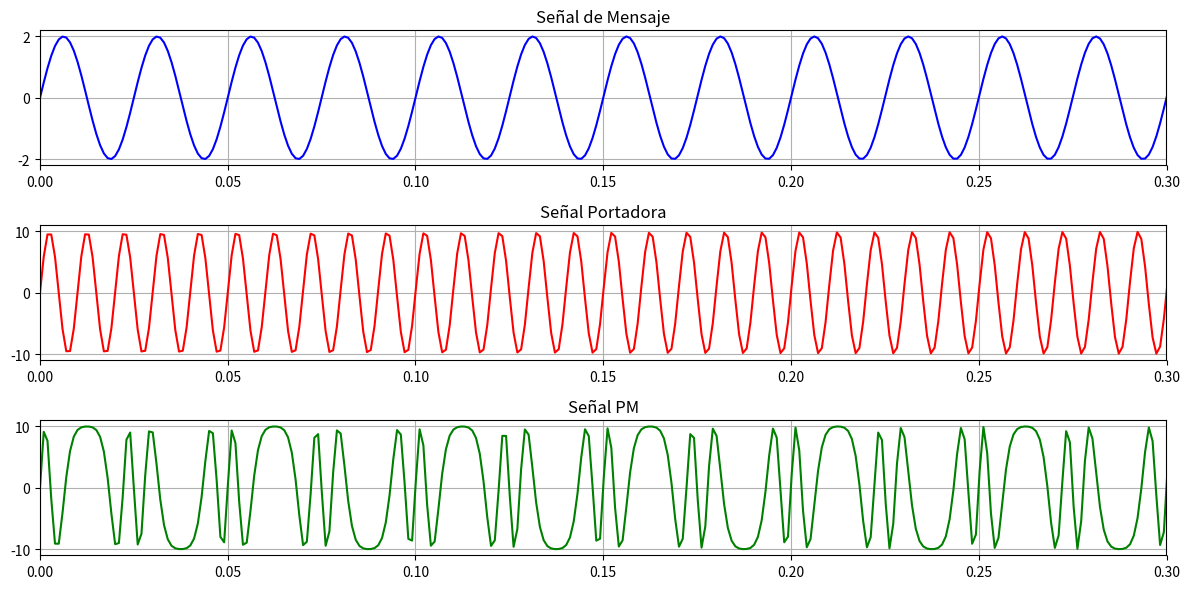

Recreate this plot in Python.
import numpy as np
import matplotlib.pyplot as plt

# Parámetros
A_c = 10        # Amplitud de la portadora
A_m = 2         # Amplitud de la señal de mensaje
f_c = 100       # Frecuencia de la portadora (Hz)
f_m = 40        # Frecuencia de la señal de mensaje (Hz)
k_p = np.pi/3   # Constante de modulación de fase (rad)

# Tiempo
t = np.linspace(0, 1, 1000)

# Señal de mensaje
m_t = A_m * np.sin(2 * np.pi * f_m * t)

# Señal portadora
s_t = A_c * np.sin(2 * np.pi * f_c * t )

# Señal modulada
s_t_m = A_c * np.sin(2 * np.pi * f_c * t + k_p * m_t)

# Graficar
plt.figure(figsize=(12, 6))

plt.subplot(3, 1, 1)
plt.title("Señal de Mensaje")
plt.plot(t, m_t, color='blue')
plt.xlim(0,0.3)
plt.grid(True)
plt.tight_layout()

plt.subplot(3, 1, 2)
plt.title("Señal Portadora")
plt.plot(t, s_t, color='red')
plt.xlim(0,0.3)
plt.grid(True)
plt.tight_layout()

plt.subplot(3, 1, 3)
plt.title("Señal PM")
plt.plot(t, s_t_m, color='green')
plt.xlim(0,0.3)
plt.grid(True)
plt.tight_layout()

plt.tight_layout()
plt.show()
